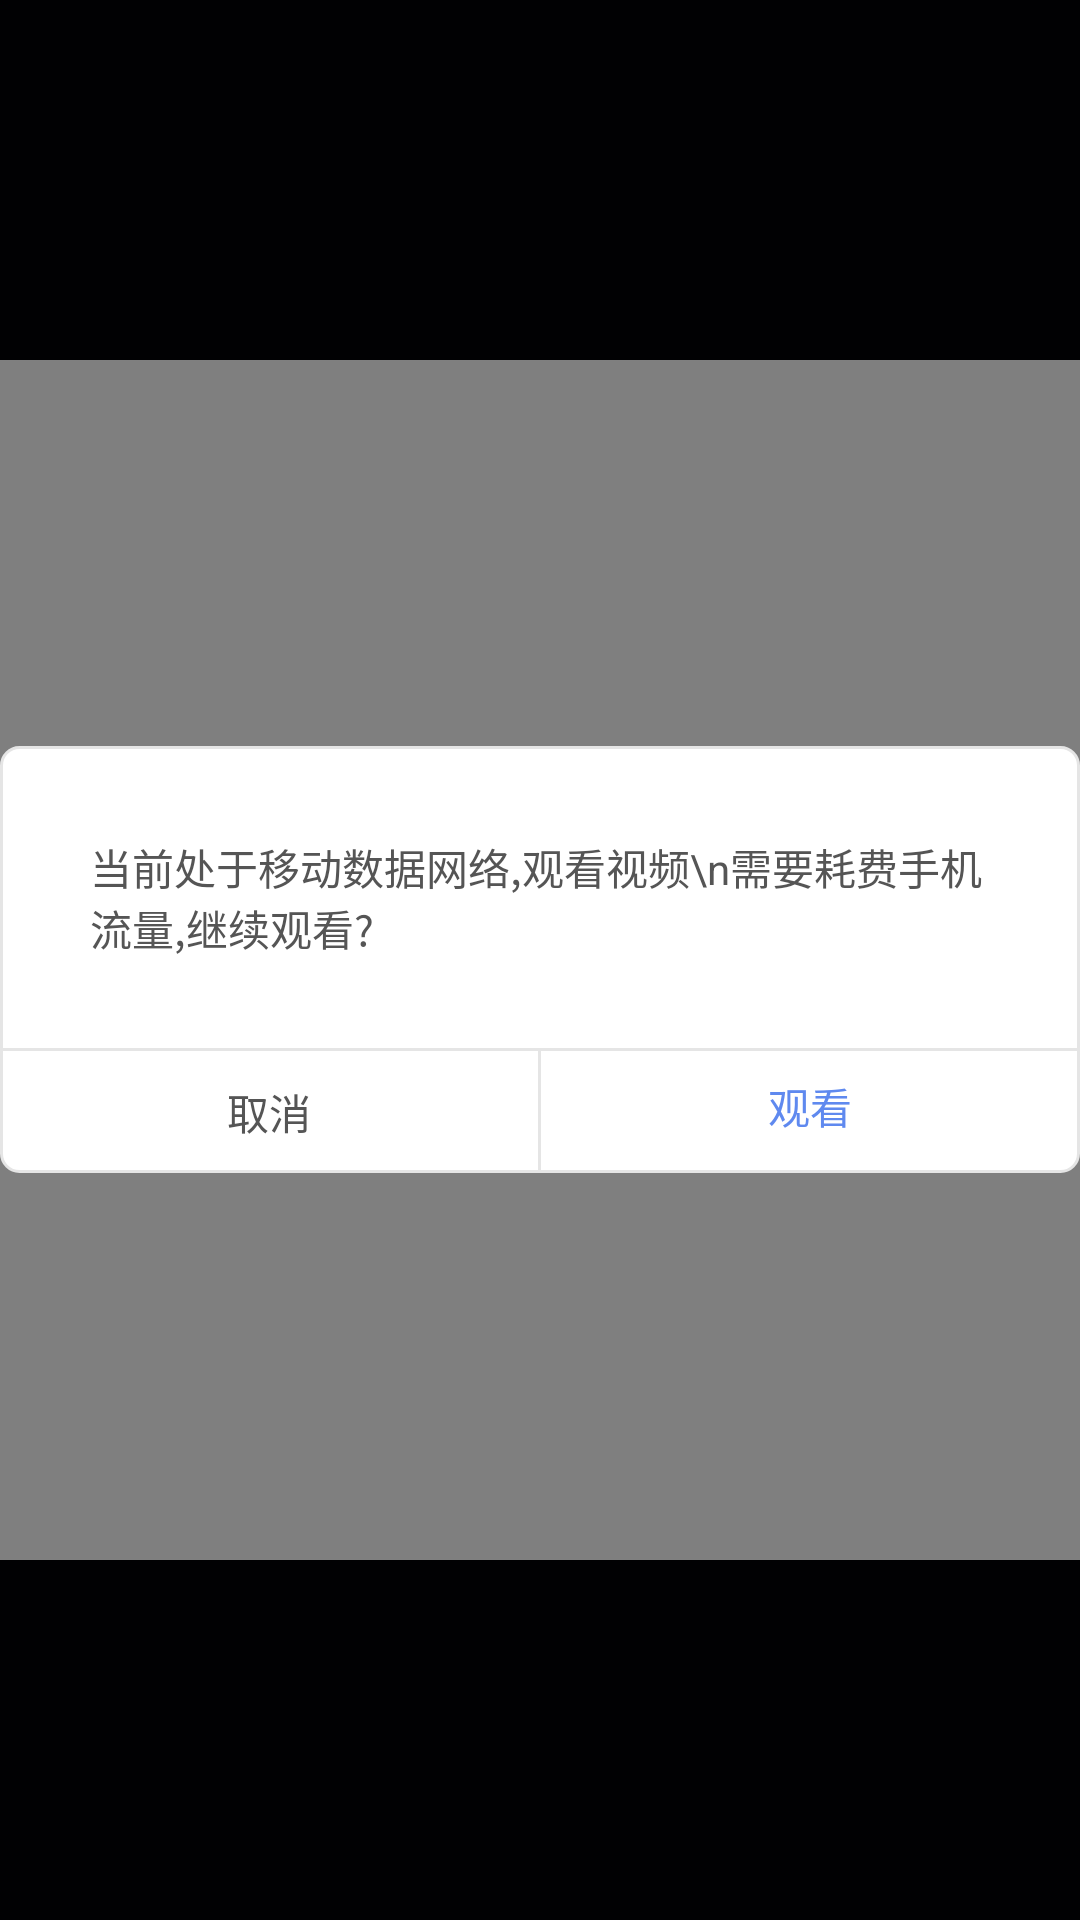

This screen was rendered from an Android layout file. Write that file and the resources it references.
<!-- AndroidManifest.xml: application theme AppTheme -->
<!-- res/layout/activity_video_portrait.xml -->
<?xml version="1.0" encoding="utf-8"?>
<RelativeLayout xmlns:android="http://schemas.android.com/apk/res/android"
    android:layout_width="match_parent"
    android:layout_height="match_parent"
    android:background="#010103"
    android:orientation="vertical">


    <VideoView
        android:id="@+id/videoVideo"
        android:layout_centerInParent="true"
        android:layout_width="match_parent"
        android:layout_height="400dp" />

    <LinearLayout
        android:id="@+id/ll_nowifi"
        android:layout_width="wrap_content"
        android:layout_height="wrap_content"
        android:layout_centerInParent="true"
        android:background="@drawable/shape_bg"
        android:visibility="visible"
        android:orientation="vertical">

        <TextView
            android:id="@+id/tv_nowifi"
            android:layout_width="wrap_content"
            android:layout_height="wrap_content"
            android:layout_gravity="center_horizontal"
            android:padding="30dp"
            android:text="当前处于移动数据网络,观看视频\n需要耗费手机流量,继续观看?"
            android:textColor="@color/text_color" />

        <View
            android:layout_width="match_parent"
            android:layout_height="1dp"
            android:background="#E5E5E5" />

        <LinearLayout
            android:layout_width="match_parent"
            android:layout_height="wrap_content"
            android:orientation="horizontal">

            <TextView
                android:id="@+id/tv_quxiao_tuichu"
                android:layout_width="0dp"
                android:layout_height="wrap_content"
                android:layout_marginBottom="10dp"
                android:layout_marginTop="10dp"
                android:layout_weight="1"
                android:gravity="center_horizontal"
                android:text="取消"
                android:textColor="@color/text_color" />

            <View
                android:id="@+id/view_nowifi"
                android:layout_width="1dp"
                android:layout_height="match_parent"
                android:background="#E5E5E5" />

            <TextView
                android:id="@+id/tv_tuichu"
                android:layout_width="0dp"
                android:layout_height="wrap_content"
                android:layout_marginBottom="8dp"
                android:layout_marginTop="8dp"
                android:layout_weight="1"
                android:gravity="center_horizontal"
                android:text="观看"
                android:textColor="#5F89Ef" />
        </LinearLayout>

    </LinearLayout>

</RelativeLayout>
<!-- resources referenced by this layout -->
<resources>
  <color name="text_color">#555</color>
  <!-- drawable shape_bg (drawable) -->
  <?xml version="1.0" encoding="utf-8"?>
  <shape xmlns:android="http://schemas.android.com/apk/res/android"
      android:shape="rectangle">
      <corners android:radius="6dp"/>
      <stroke android:color="#E5E5E5" android:width="1dp"/>
      <solid android:color="#FFFFFF"/>
  </shape>
  <style name="AppTheme" parent="Theme.AppCompat.Light.DarkActionBar">
          
      </style>
</resources>
